Image classification data set "enhance_then_resize" (brandonlch2904/Brain_Tumour_Detection on GitHub). Class labels (4): glioma tumor, meningioma tumor, no tumor, pituitary tumor.

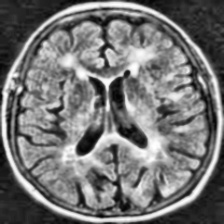
Label: no tumor

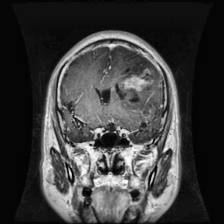
Label: glioma tumor

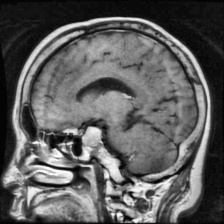
Label: pituitary tumor

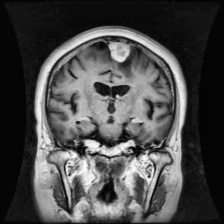
Label: meningioma tumor

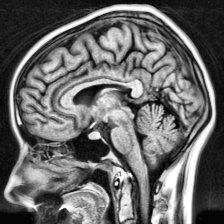
Label: no tumor

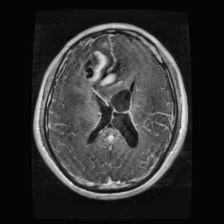
Label: glioma tumor
